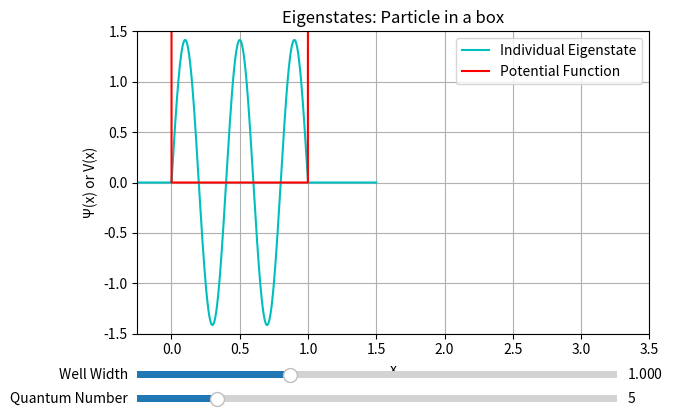

Python code for this plot:
import numpy as np
import matplotlib.pyplot as plt
from matplotlib.widgets import Slider

fig, ax = plt.subplots()
plt.subplots_adjust(0.10, 0.25)

a0 = 1
n0 = 5
delta_n = 1
xx = np.linspace(-0.25, a0 + 0.5, 1000)


def f(zz, length, qn):
    gg = []
    alp = (2 / length) ** 0.5
    for i in range(len(zz)):
        if zz[i] < 0:
            a = 0
        elif zz[i] > length:
            a = 0
        else:
            a = alp * np.sin(qn * np.pi * zz[i] / length)
        gg.append(a)
    return gg


def V(zz, length):
    uu = []
    for i in range(len(zz)):
        if zz[i] < 0:
            vy = 10
        elif zz[i] > length:
            vy = 10
        else:
            vy = 0
        uu.append(vy)
    return uu


ff = f(xx, a0, n0)
vv = V(xx, a0)
s, = plt.plot(xx, ff, 'c')
v, = plt.plot(xx, vv, 'r')

plt.title('Eigenstates: Particle in a box')
plt.xlabel('x')
plt.ylabel('Ψ(x) or V(x)')
plt.legend(['Individual Eigenstate', 'Potential Function'])
plt.xlim([-0.25, 3.5])
plt.ylim([-1.5, 1.5])
plt.grid()

ax.margins(x=0)

axa = plt.axes([0.10, 0.15, 0.75, 0.03], facecolor='yellow')
axn = plt.axes([0.10, 0.1, 0.75, 0.03], facecolor='yellow')

sa = Slider(axa, 'Well Width', 0, np.pi, valinit=a0)
sn = Slider(axn, 'Quantum Number', 1, 25, valinit=n0, valstep=1)


def update(val):
    a = sa.val
    n = sn.val
    x_new = np.linspace(-0.25, a + 0.5, 1000)
    s.set_xdata(x_new)
    s.set_ydata(f(x_new, a, n))

    v.set_xdata(x_new)
    v.set_ydata(V(x_new, a))

    fig.canvas.draw_idle()


sa.on_changed(update)
sn.on_changed(update)
plt.show()
